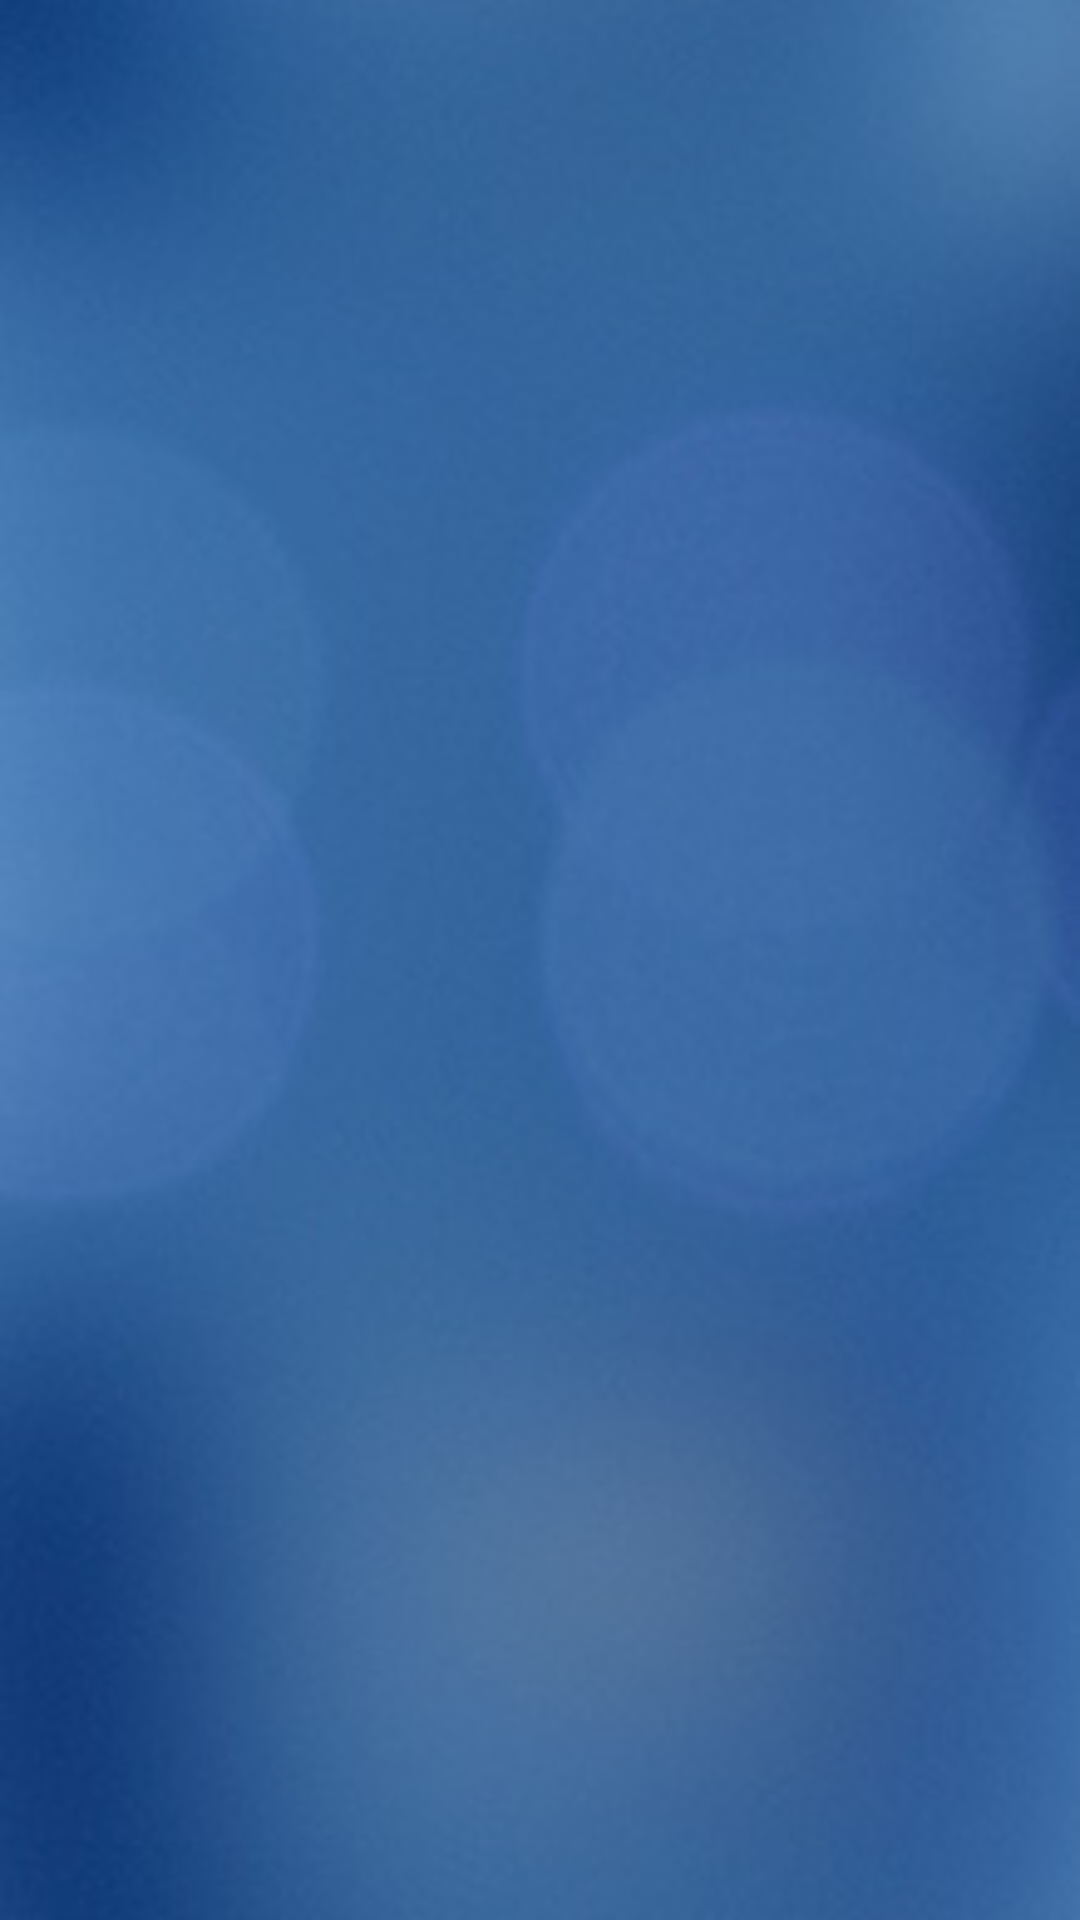

Produce the Android XML layout that renders to this screen, including the resource entries it uses.
<!-- AndroidManifest.xml: application theme Theme.Madfinal -->
<!-- res/layout/activity_login.xml -->
<?xml version="1.0" encoding="utf-8"?>
<RelativeLayout xmlns:android="http://schemas.android.com/apk/res/android"
    xmlns:app="http://schemas.android.com/apk/res-auto"
    xmlns:tools="http://schemas.android.com/tools"
    android:layout_width="match_parent"
    android:layout_height="match_parent"
    android:padding="10dp"
    android:background="@drawable/img"
    tools:context=".LoginActivity">

    <EditText
        android:id="@+id/username1"
        android:layout_width="220dp"
        android:layout_height="48dp"
        android:layout_alignParentStart="true"
        android:layout_alignParentTop="true"
        android:layout_alignParentEnd="true"
        android:layout_alignParentBottom="true"
        android:layout_marginStart="23dp"
        android:layout_marginTop="176dp"
        android:layout_marginEnd="158dp"
        android:layout_marginBottom="490dp"
        android:hint="User Name"
        android:textStyle="bold" />

    <EditText
        android:id="@+id/password1"
        android:layout_width="220dp"
        android:layout_height="48dp"
        android:layout_alignParentStart="true"
        android:layout_alignParentTop="true"
        android:layout_alignParentEnd="true"
        android:layout_alignParentBottom="true"
        android:layout_marginStart="23dp"
        android:layout_marginTop="261dp"
        android:layout_marginEnd="158dp"
        android:layout_marginBottom="398dp"
        android:hint="Password"
        android:textStyle="bold" />

    <Button
        android:id="@+id/btnsignin1"
        android:layout_width="100dp"
        android:layout_height="100dp"
        android:layout_alignParentStart="true"
        android:layout_alignParentTop="true"
        android:layout_alignParentEnd="true"
        android:layout_alignParentBottom="true"
        android:layout_marginStart="128dp"
        android:layout_marginTop="394dp"
        android:layout_marginEnd="128dp"
        android:layout_marginBottom="261dp"
        android:text="Sign in"
        android:textSize="18sp" />

    <TextView
        android:id="@+id/textView2"
        android:layout_width="162dp"
        android:layout_height="58dp"
        android:layout_alignParentStart="true"
        android:layout_alignParentTop="true"
        android:layout_alignParentEnd="true"
        android:layout_alignParentBottom="true"
        android:layout_marginStart="119dp"
        android:layout_marginTop="79dp"
        android:layout_marginEnd="119dp"
        android:layout_marginBottom="584dp"
        android:gravity="center"
        android:text="SIGN IN"
        android:textAllCaps="true"
        android:textColor="#F3EDF6"
        android:textSize="28sp"
        android:textStyle="bold" />
</RelativeLayout>
<!-- resources referenced by this layout -->
<resources>
  <!-- drawable img: png bitmap (drawable, 69230 bytes) -->
  <style name="Theme.Madfinal" parent="Theme.MaterialComponents.DayNight.DarkActionBar">
          
          <item name="colorPrimary">@color/purple_500</item>
          <item name="colorPrimaryVariant">@color/purple_700</item>
          <item name="colorOnPrimary">@color/white</item>
          
          <item name="colorSecondary">@color/teal_200</item>
          <item name="colorSecondaryVariant">@color/teal_700</item>
          <item name="colorOnSecondary">@color/black</item>
          
          <item name="android:statusBarColor" tools:targetApi="l">?attr/colorPrimaryVariant</item>
          
      </style>
  <!-- not gathered from this repository: default colours our renderer supplied (Android Studio template values) -->
  <color name="purple_500">#FF6200EE</color>
  <color name="purple_700">#FF3700B3</color>
  <color name="teal_200">#FF03DAC5</color>
  <color name="teal_700">#FF018786</color>
  <color name="black">#FF000000</color>
  <color name="white">#FFFFFFFF</color>
</resources>
